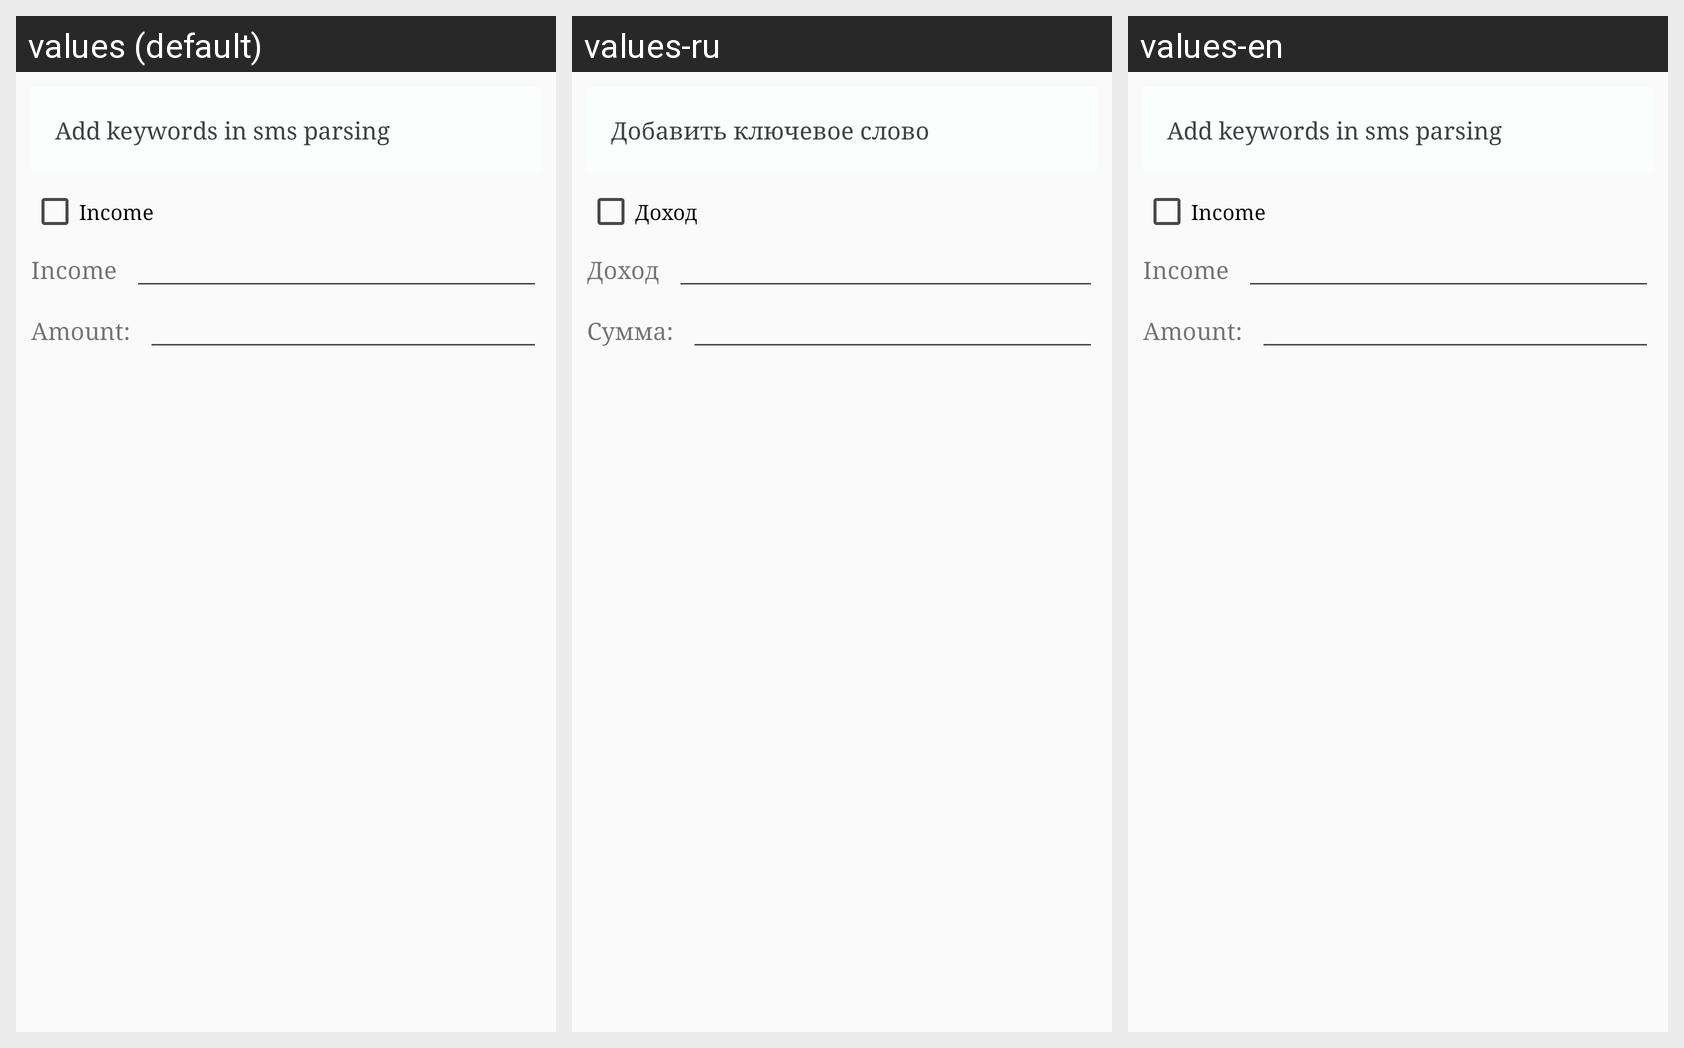

The Android screen above is rendered under several locales of the same app. Produce the string resources it draws, with the default and per-locale values.
Android screen res/layout/dialog_sms_key_words.xml rendered under 3 locales, left to right: values (default), values-ru, values-en. Device: Nexus 5 (rendered at 1080×1920; each locale shown at half size, 540×960, under a caption strip naming it); theme AppTheme.
Strings drawn on this screen, with the default value and each locale's value (text and hints the layout hard-codes, and strings that could not be matched under every locale, appear in the picture but are not listed):

add_keywords_in_sms_parsing
  values: Add keywords in sms parsing
  values-ru: Добавить ключевое слово
  values-en: Add keywords in sms parsing

income
  values: Income
  values-ru: Доход
  values-en: Income

amount
  values: Amount:
  values-ru: Сумма:
  values-en: Amount:
